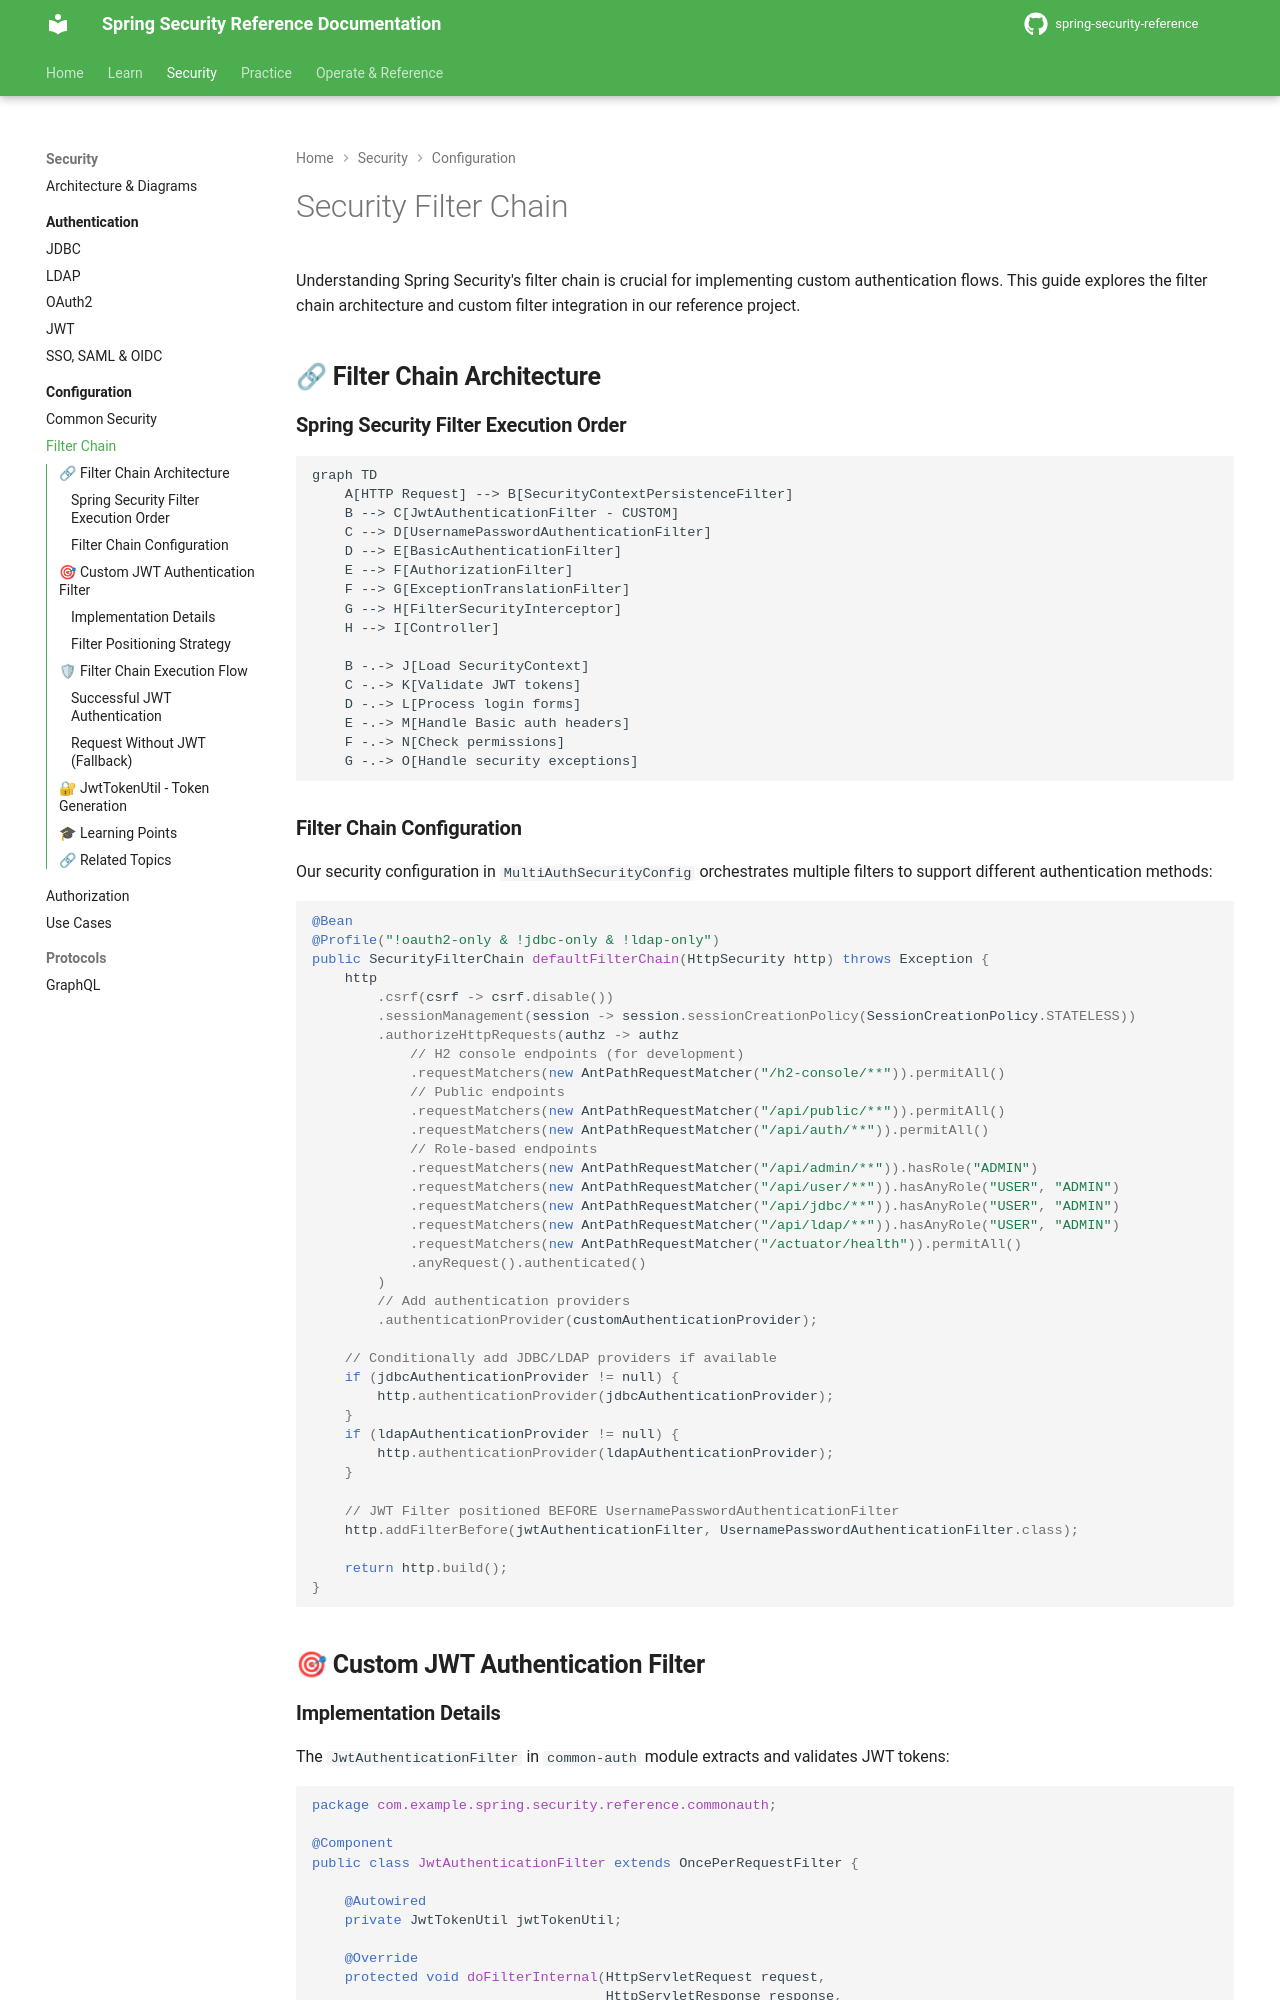

repository: nitinkc/spring-security-reference · page: security/filter-chain/index.html · generator: mkdocs

# Security Filter Chain

Understanding Spring Security's filter chain is crucial for implementing custom authentication flows. This guide explores the filter chain architecture and custom filter integration in our reference project.

## 🔗 **Filter Chain Architecture**

### **Spring Security Filter Execution Order**

```mermaid
graph TD
    A[HTTP Request] --> B[SecurityContextPersistenceFilter]
    B --> C[JwtAuthenticationFilter - CUSTOM]
    C --> D[UsernamePasswordAuthenticationFilter]
    D --> E[BasicAuthenticationFilter]
    E --> F[AuthorizationFilter]
    F --> G[ExceptionTranslationFilter]
    G --> H[FilterSecurityInterceptor]
    H --> I[Controller]
    
    B -.-> J[Load SecurityContext]
    C -.-> K[Validate JWT tokens]
    D -.-> L[Process login forms]
    E -.-> M[Handle Basic auth headers]
    F -.-> N[Check permissions]
    G -.-> O[Handle security exceptions]
```

### **Filter Chain Configuration**

Our security configuration in `MultiAuthSecurityConfig` orchestrates multiple filters to support different authentication methods:

```java
@Bean
@Profile("!oauth2-only & !jdbc-only & !ldap-only")
public SecurityFilterChain defaultFilterChain(HttpSecurity http) throws Exception {
    http
        .csrf(csrf -> csrf.disable())
        .sessionManagement(session -> session.sessionCreationPolicy(SessionCreationPolicy.STATELESS))
        .authorizeHttpRequests(authz -> authz
            // H2 console endpoints (for development)
            .requestMatchers(new AntPathRequestMatcher("/h2-console/**")).permitAll()
            // Public endpoints
            .requestMatchers(new AntPathRequestMatcher("/api/public/**")).permitAll()
            .requestMatchers(new AntPathRequestMatcher("/api/auth/**")).permitAll()
            // Role-based endpoints
            .requestMatchers(new AntPathRequestMatcher("/api/admin/**")).hasRole("ADMIN")
            .requestMatchers(new AntPathRequestMatcher("/api/user/**")).hasAnyRole("USER", "ADMIN")
            .requestMatchers(new AntPathRequestMatcher("/api/jdbc/**")).hasAnyRole("USER", "ADMIN")
            .requestMatchers(new AntPathRequestMatcher("/api/ldap/**")).hasAnyRole("USER", "ADMIN")
            .requestMatchers(new AntPathRequestMatcher("/actuator/health")).permitAll()
            .anyRequest().authenticated()
        )
        // Add authentication providers
        .authenticationProvider(customAuthenticationProvider);

    // Conditionally add JDBC/LDAP providers if available
    if (jdbcAuthenticationProvider != null) {
        http.authenticationProvider(jdbcAuthenticationProvider);
    }
    if (ldapAuthenticationProvider != null) {
        http.authenticationProvider(ldapAuthenticationProvider);
    }

    // JWT Filter positioned BEFORE UsernamePasswordAuthenticationFilter
    http.addFilterBefore(jwtAuthenticationFilter, UsernamePasswordAuthenticationFilter.class);

    return http.build();
}
```

## 🎯 **Custom JWT Authentication Filter**
